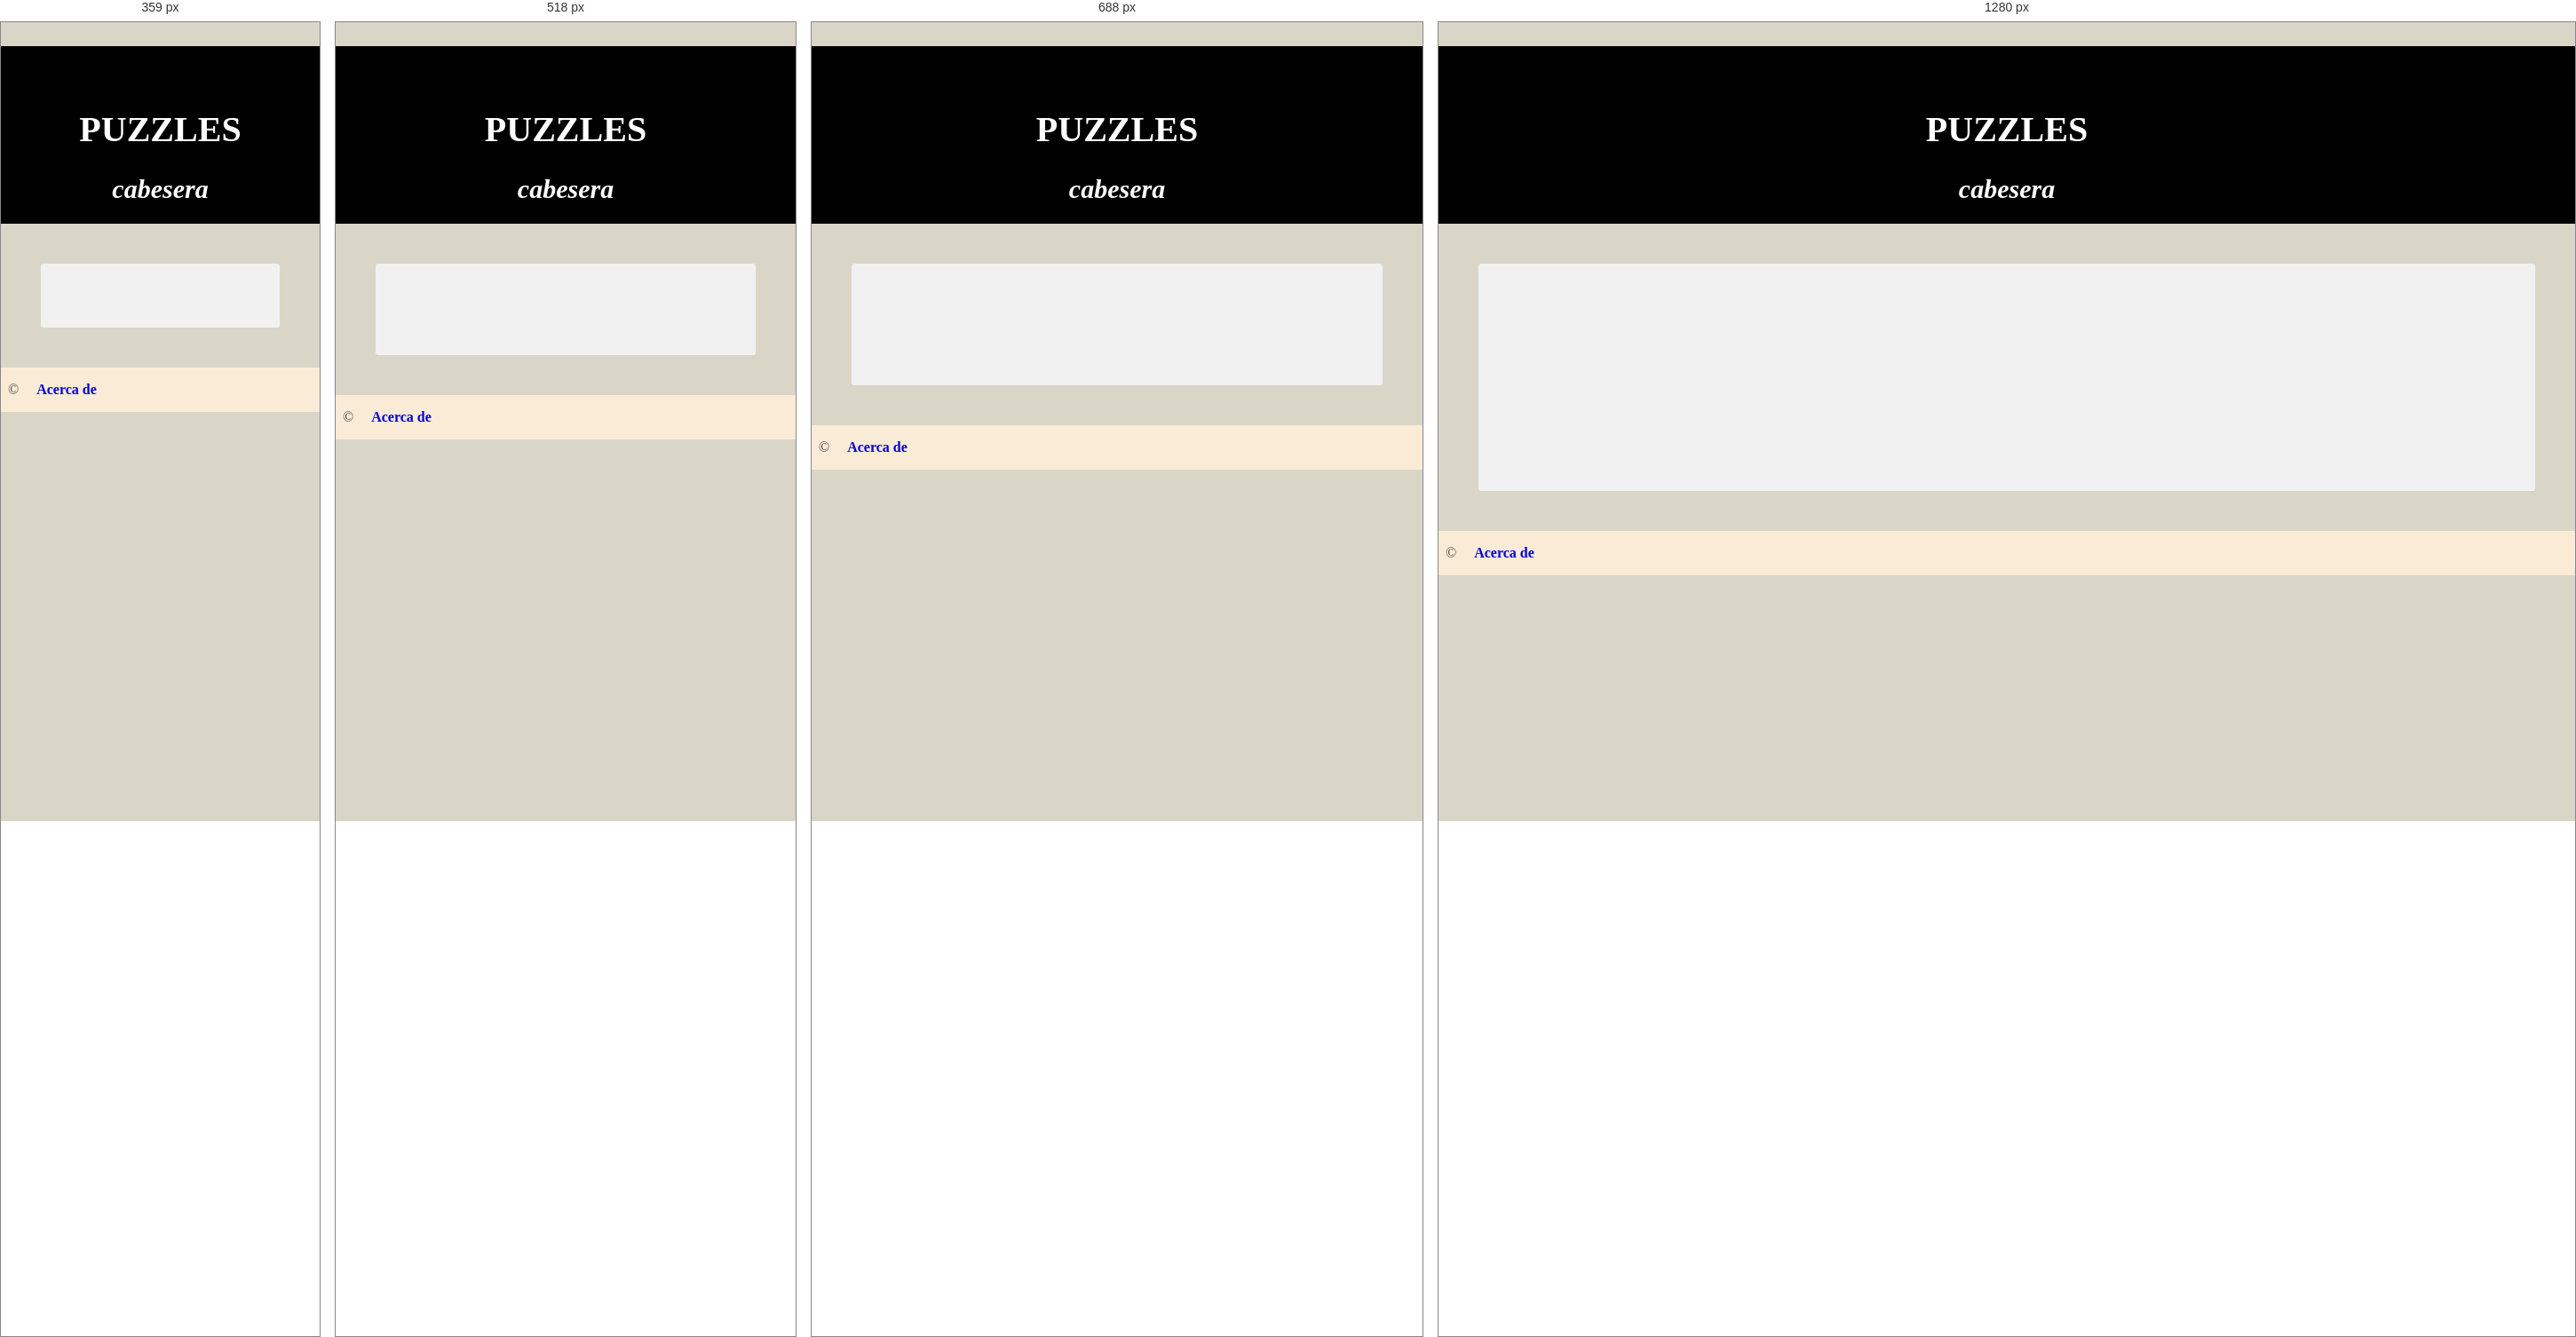
Rendered at 359 px, 518 px, 688 px and 1280 px, left to right.

<!-- file: juego.html -->
<!DOCTYPE html>
<html lang="es">

<head>
    <meta charset="utf-8">
    <meta name="viewport" content="width=device-width, initial-scale=1.0">


    <link rel="stylesheet" href="style.css">
    <title>PCW</title>
    <script src="codigo.js"></script>

</head>

<body>


    <header>

        <h1>PUZZLES </h1>
        <h2>cabesera </h2>

    </header>
    <div class="content">

    </div>


    <footer>

        <p>&copy; <strong><a href="acerca.html">Acerca de</a></strong><time datetime="2021-02-23"> </time></p>
    </footer>

</body>

</html>

/* @media block from style.css */
@media all and (max-width:360px){
#imagenesS{
  display: inline-block;
  width: 60%;
  height: 60%;
}
}

/* @media block from style.css */
@media all and (min-width:361px){
#imagenesS{
  display: inline-block;
  width: 50%;
  height: 50%;
}
}

/* @media block from style.css */
@media all and (min-width:676px){
  #imagenesS{
  display: inline-block;
  width: 45%;
  height: 45%;
}
}

/* @media block from style.css */
@media all and (min-width:700px){
  #imagenesS{
  display: inline-block;
  width: 30%;
  height: 30%;
}
}

/* @media block from style.css */
@media all and (max-width:360px){
  .art01{
    width: 45%;
    margin: .5em;
    display:inline-block;
  }
    #pedirR{
    width: 45%;
    margin: .5em;
    display:inline-block;
  }
}

/* @media block from style.css */
@media all and (min-width:361px){
  .art01{
    width: 45%;
    margin: .5em;
    display:inline-block;
  }

  #pedirR{
    width: 45%;
    margin: .5em;
    display:inline-block;
  }

  body>nav>ul>li>a>span:nth-of-type(2){
      display:none;
   }
}

/* @media block from style.css */
@media all and (min-width:676px){
  .art01{
    width: 45%;
    margin: .5em;
    display:inline-block;
  }

  #pedirR{
    width: 45%;
    margin: .5em;
    display:inline-block;
  }

  body>nav>ul>li>a>span:nth-of-type(2){
      display:inline-block;
   }
}

/* @media block from style.css */
@media all and (min-width:700px){/*hacer que se quede simetrico al reducir tamaño*/
  .art01{
    width: 30%;
  }
  #pedirR{
    width: 30%;
  }
}